Dataset: final_dataset (GitHub, Poilik/50.039-Deep-Learning-Butterfly-Classification). Classes: non-hybrid, hybrid.

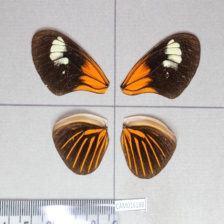
Label: hybrid

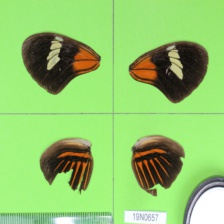
Label: non-hybrid

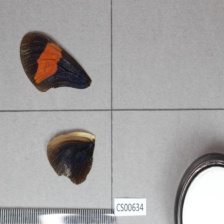
Label: non-hybrid

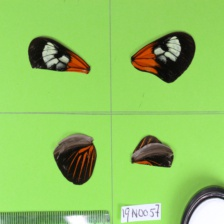
Label: non-hybrid

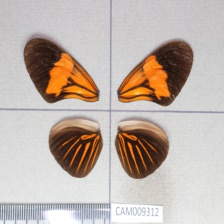
Label: non-hybrid

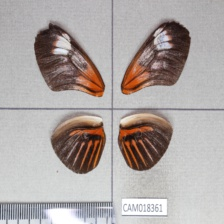
Label: hybrid
